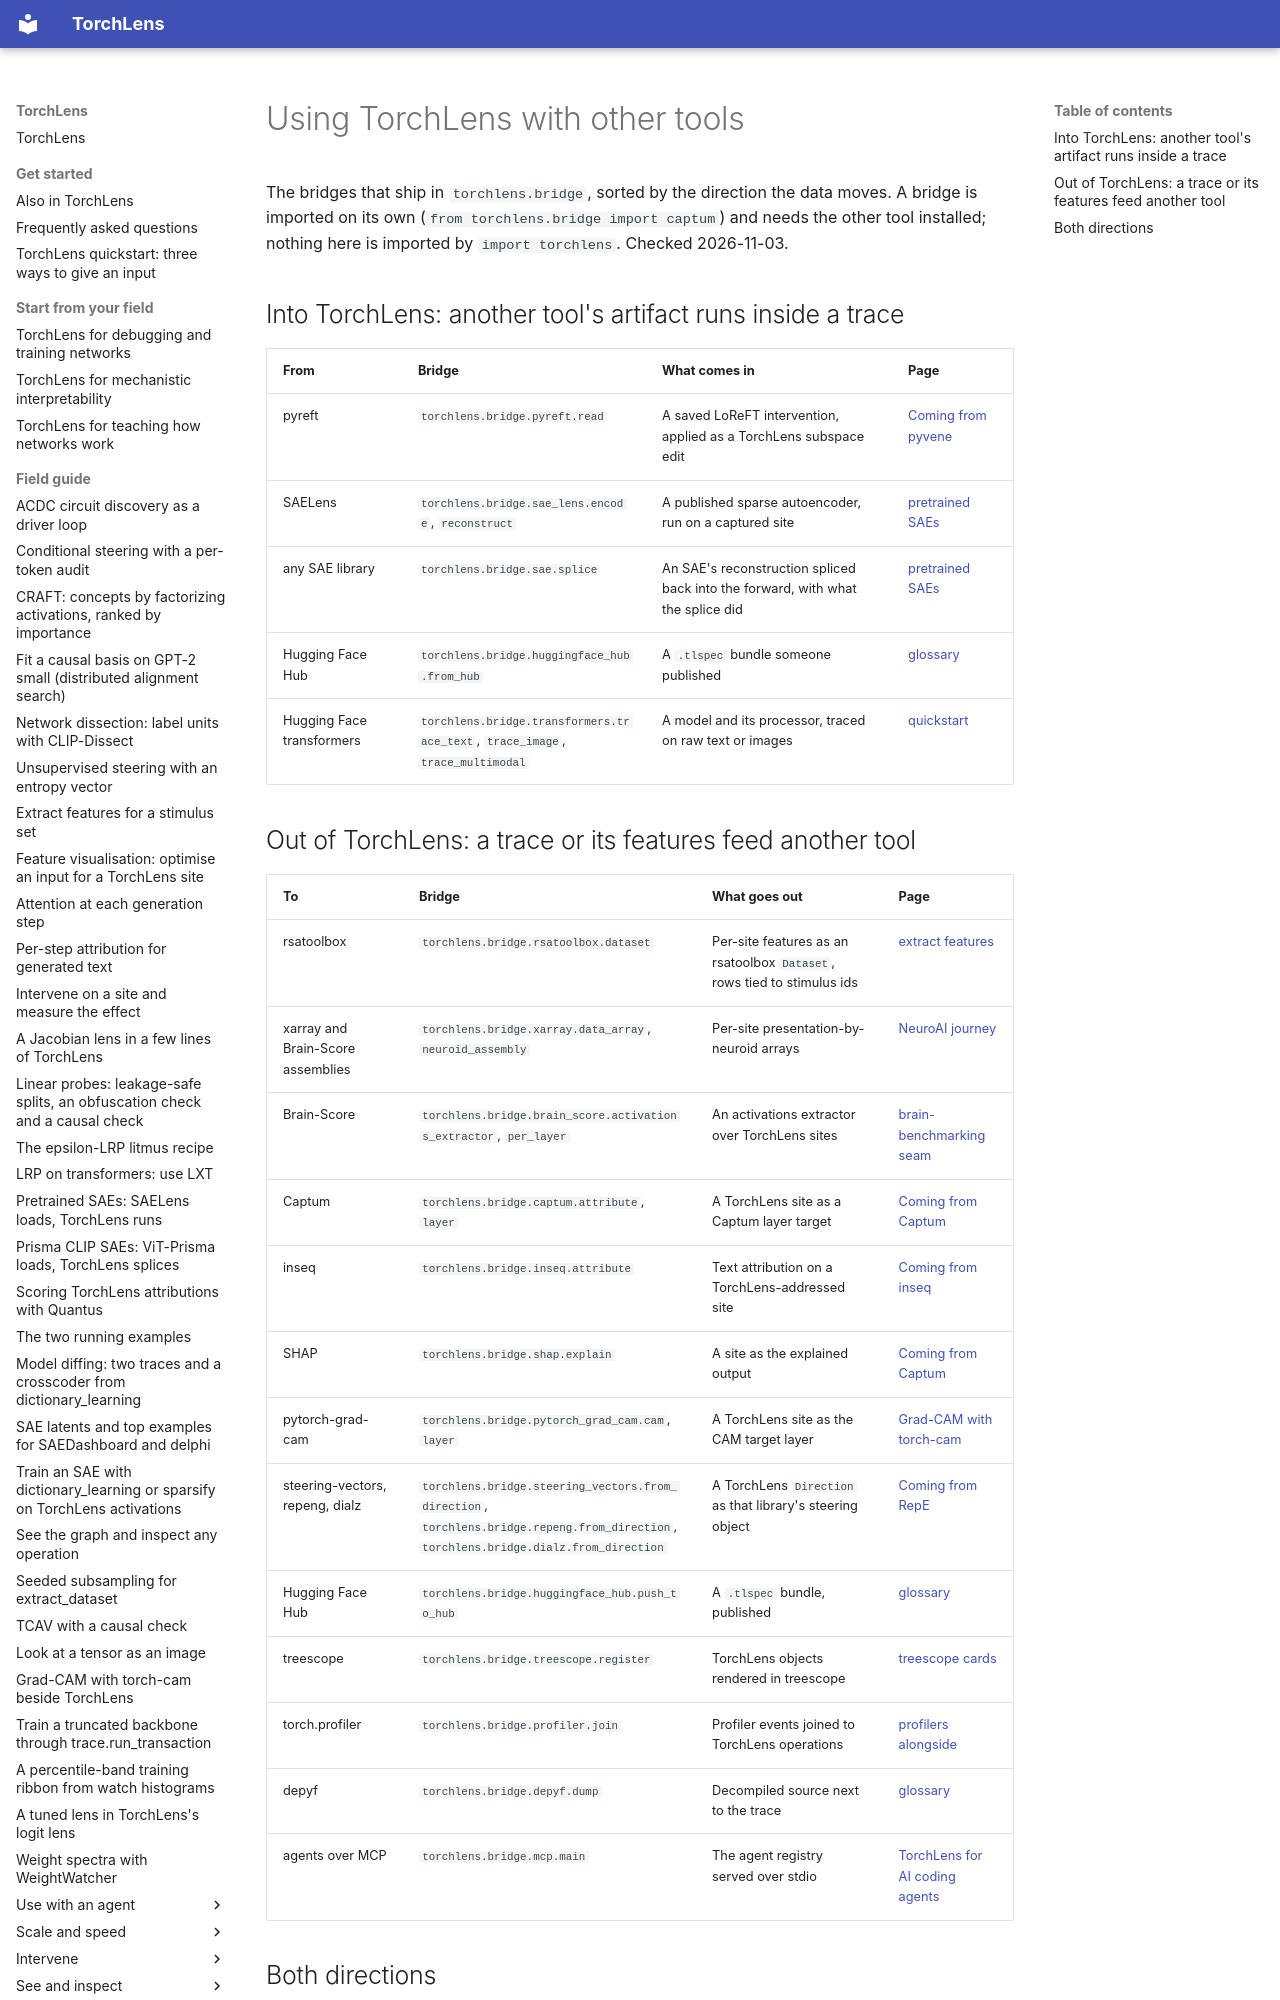

repository: johnmarktaylor91/torchlens · page: migration/interop/index.html · generator: mkdocs

# Using TorchLens with other tools

The bridges that ship in `torchlens.bridge`, sorted by the direction the data moves. A bridge is
imported on its own (`from torchlens.bridge import captum`) and needs the other tool installed;
nothing here is imported by `import torchlens`. Checked 2026-11-03.
